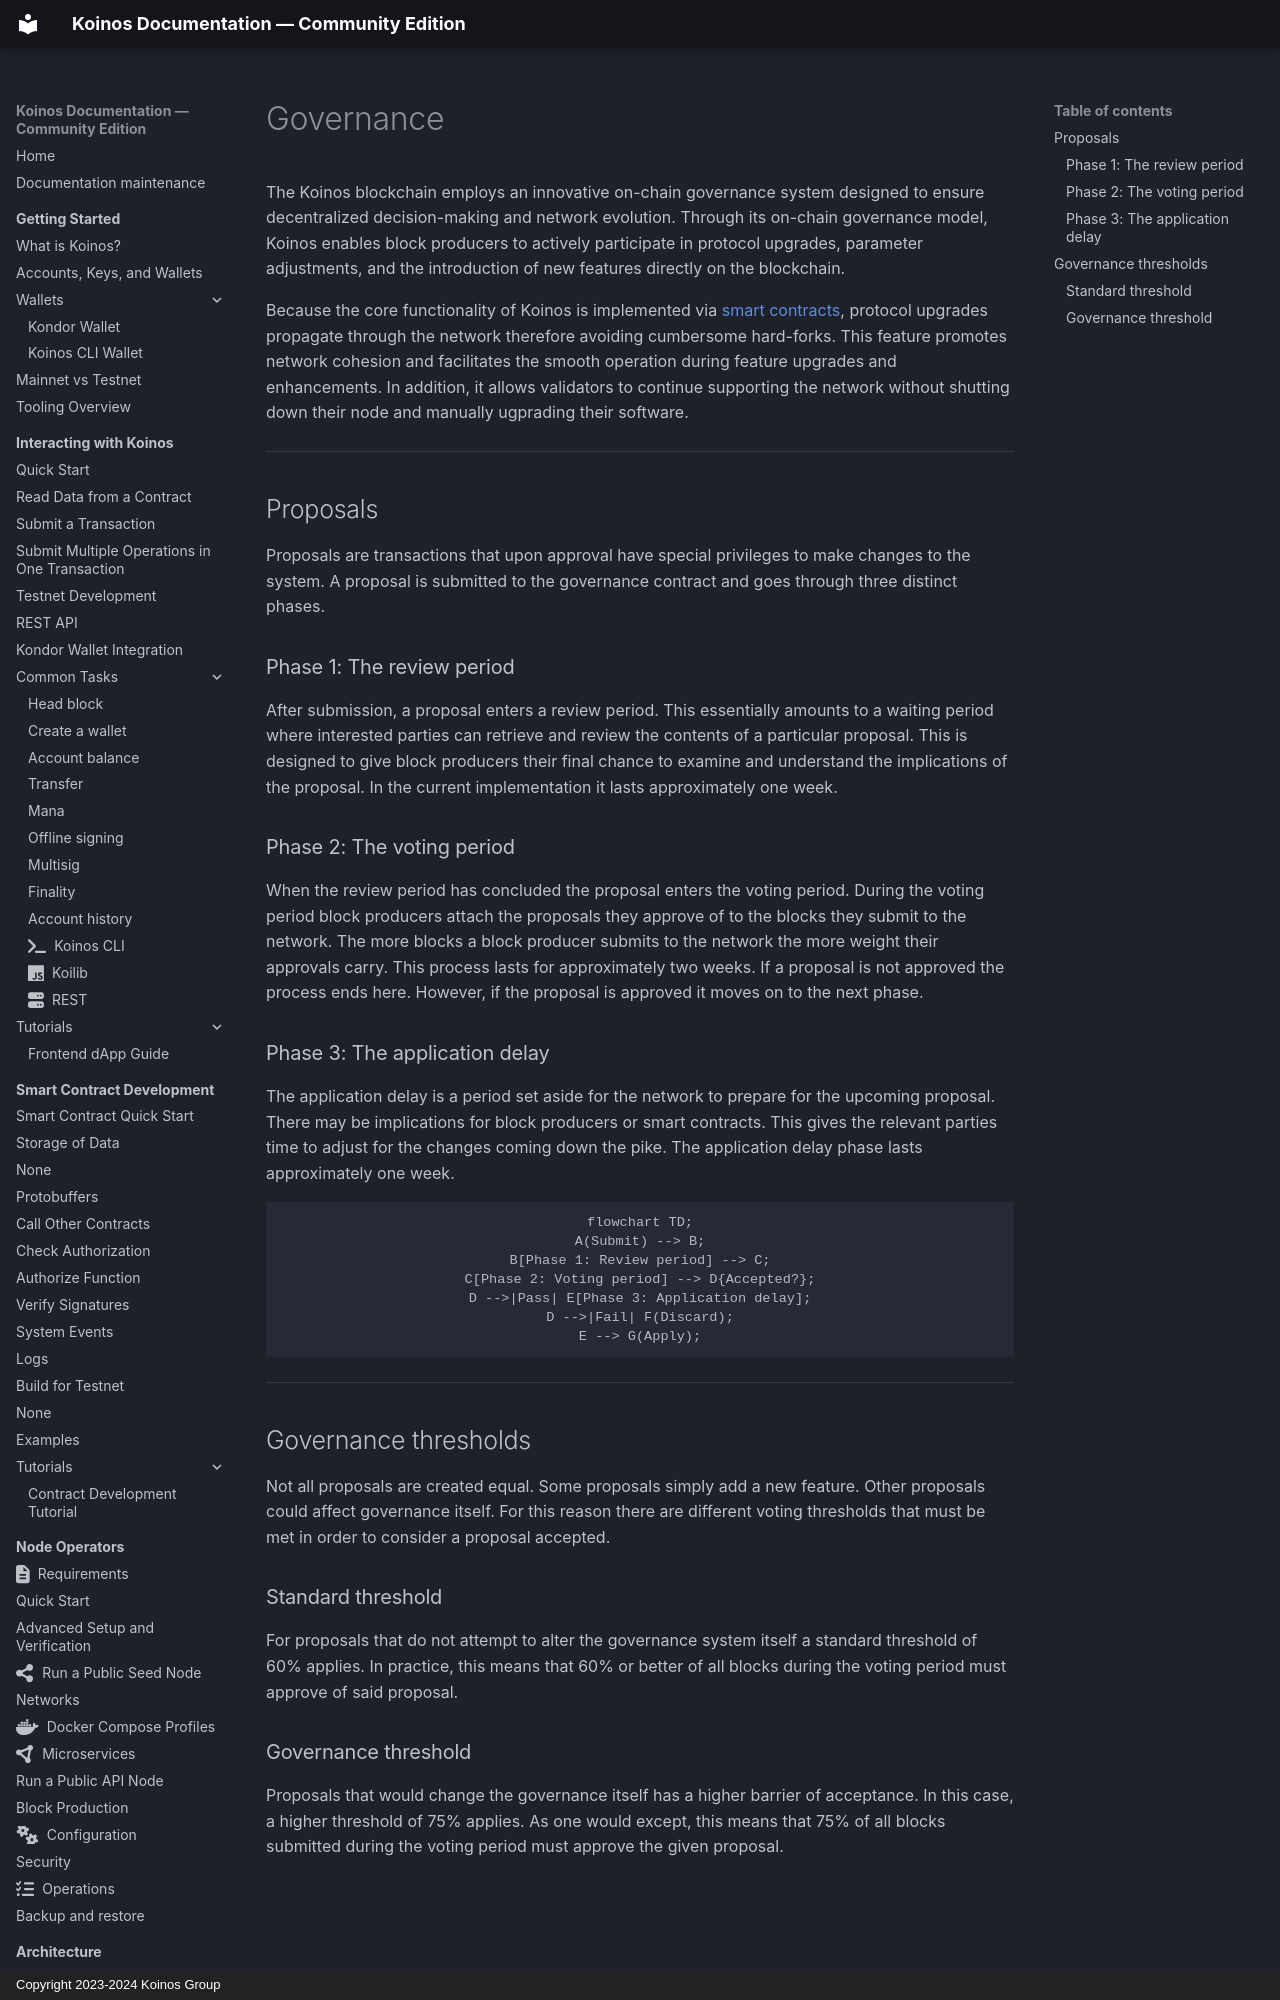

repository: pgarciagon/koinos-docs · page: overview/governance/index.html · generator: mkdocs · copyright: Copyright 2023-2024 Koinos Group

---
icon: material/scale-balance
---
# Governance
The Koinos blockchain employs an innovative on-chain governance system designed to ensure decentralized decision-making and network evolution. Through its on-chain governance model, Koinos enables block producers to actively participate in protocol upgrades, parameter adjustments, and the introduction of new features directly on the blockchain.

Because the core functionality of Koinos is implemented via [smart contracts](smart-contracts.md), protocol upgrades propagate through the network therefore avoiding cumbersome hard-forks. This feature promotes network cohesion and facilitates the smooth operation during feature upgrades and enhancements. In addition, it allows validators to continue supporting the network without shutting down their node and manually ugprading their software.

---
## Proposals
Proposals are transactions that upon approval have special privileges to make changes to the system. A proposal is submitted to the governance contract and goes through three distinct phases.

### Phase 1: The review period
After submission, a proposal enters a review period. This essentially amounts to a waiting period where interested parties can retrieve and review the contents of a particular proposal. This is designed to give block producers their final chance to examine and understand the implications of the proposal. In the current implementation it lasts approximately one week.
